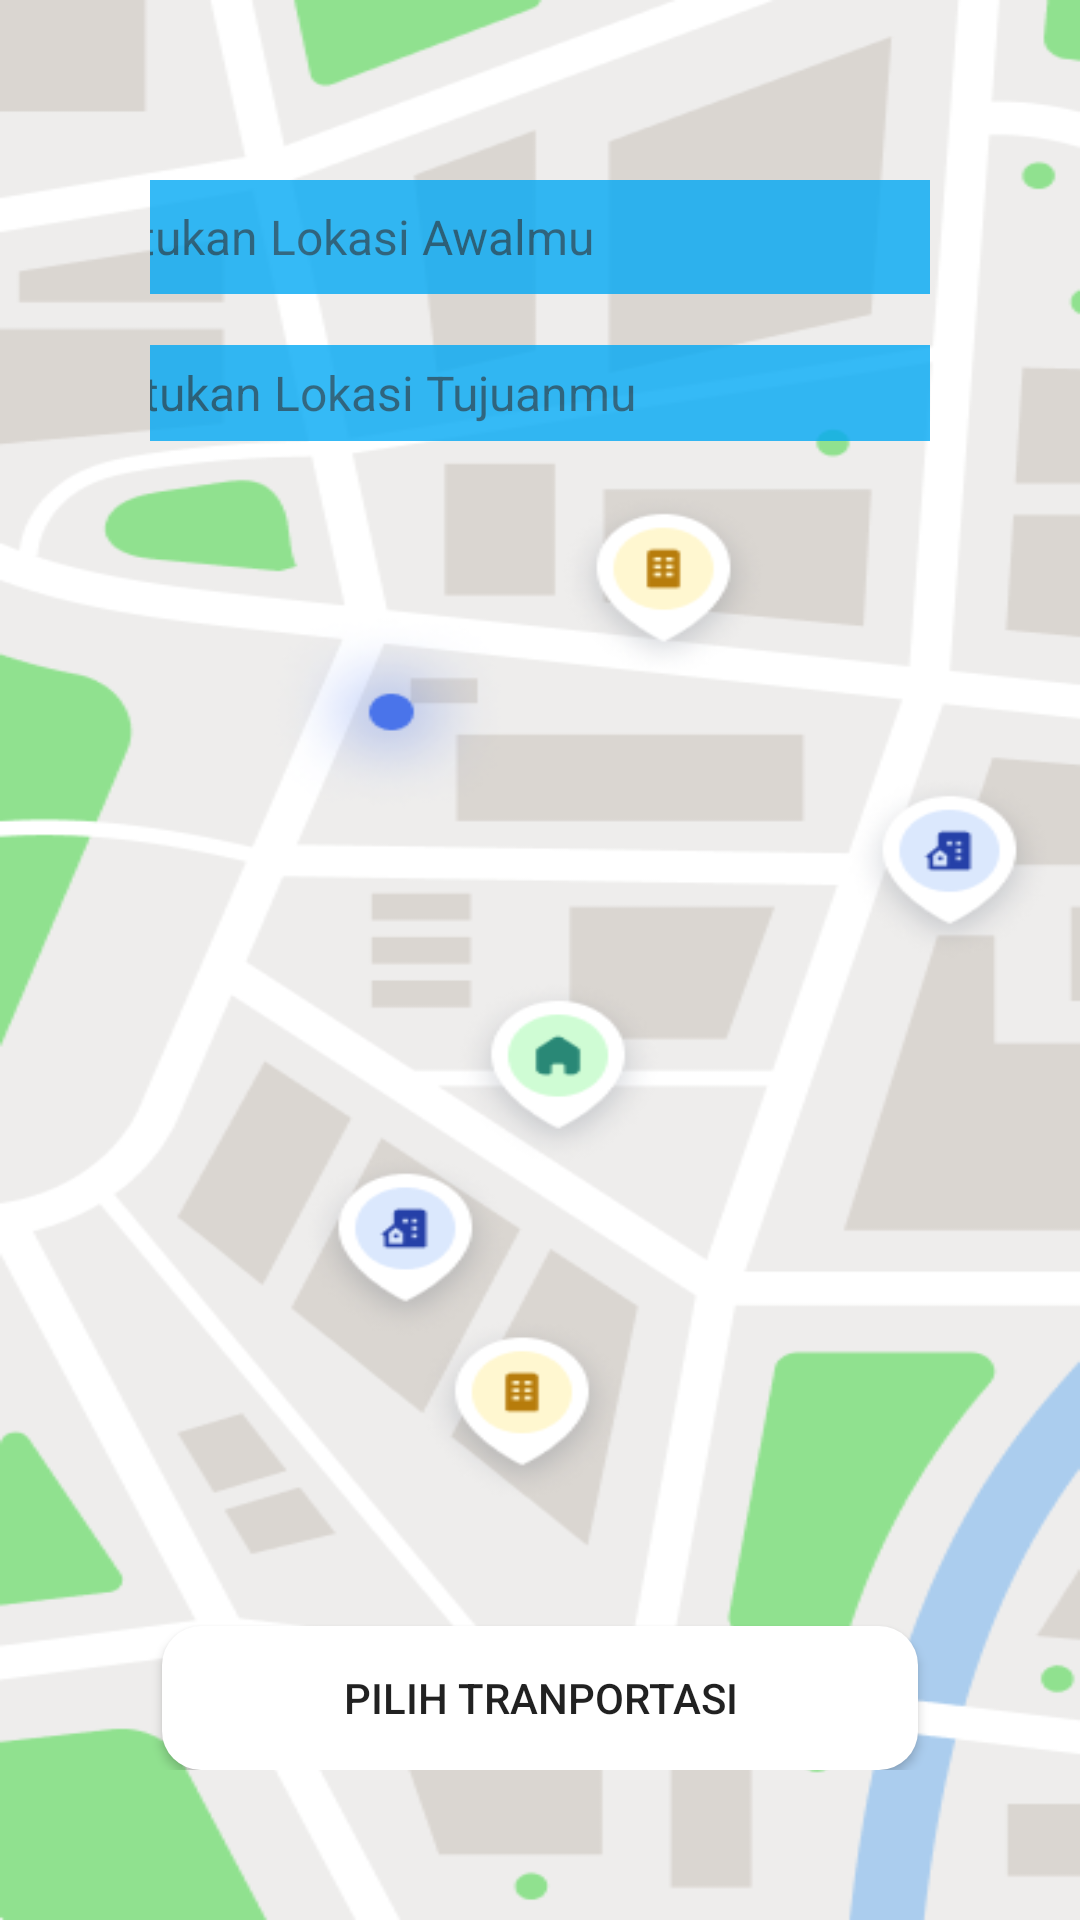

Reconstruct the res/layout file that produces this screen, plus the resources it refers to.
<!-- AndroidManifest.xml: application theme Theme.WayFind -->
<!-- res/layout/activity_home_page.xml -->
<?xml version="1.0" encoding="utf-8"?>
<androidx.constraintlayout.widget.ConstraintLayout xmlns:android="http://schemas.android.com/apk/res/android"
    xmlns:app="http://schemas.android.com/apk/res-auto"
    xmlns:tools="http://schemas.android.com/tools"
    android:background="@drawable/mapsnearest"
    android:layout_width="match_parent"
    android:layout_height="match_parent"
    android:padding="50dp"
    tools:context=".HomePage">

    <EditText
        android:id="@+id/editText1"
        android:layout_width="327dp"
        android:layout_height="55dp"
        android:backgroundTint="@color/blue"
        android:backgroundTintMode="add"
        android:hint="Tentukan Lokasi Awalmu"
        android:textSize="16dp"
        android:alpha="0.8"
        app:layout_constraintTop_toTopOf="parent"
        app:layout_constraintStart_toStartOf="parent"
        app:layout_constraintHorizontal_bias="0.516"
        app:layout_constraintEnd_toEndOf="parent"
        tools:layout_editor_absoluteY="66dp"
        tools:ignore="MissingConstraints" />

    <EditText
        android:id="@+id/editText2"
        android:layout_width="324dp"
        android:layout_height="49dp"
        android:backgroundTint="@color/blue"
        android:backgroundTintMode="add"
        android:hint="Tentukan Lokasi Tujuanmu"
        android:textSize="16dp"
        android:alpha="0.8"
        app:layout_constraintTop_toBottomOf="@id/editText1"
        app:layout_constraintEnd_toEndOf="parent"
        app:layout_constraintHorizontal_bias="0.516"
        app:layout_constraintStart_toStartOf="parent"
        tools:layout_editor_absoluteY="142dp"
        tools:ignore="MissingConstraints" />

    <Button
        android:id="@+id/buttonNext"
        android:layout_width="252dp"
        android:layout_height="48dp"
        android:background="@drawable/custom_background"
        android:text="Pilih Tranportasi"
        app:layout_constraintBottom_toBottomOf="parent"
        app:layout_constraintEnd_toEndOf="parent"
        app:layout_constraintStart_toStartOf="parent" />


</androidx.constraintlayout.widget.ConstraintLayout>
<!-- resources referenced by this layout -->
<resources>
  <color name="blue">#03A9F4</color>
  <!-- drawable custom_background (drawable) -->
  <?xml version="1.0" encoding="utf-8"?>
  <selector xmlns:android="http://schemas.android.com/apk/res/android">
      <item android:state_pressed="true">
          <shape android:shape="rectangle">
              <solid android:color="@color/butterblue" />
              <corners android:radius="50dp" />
          </shape>
      </item>
      <item>
          <shape android:shape="rectangle">
              <solid android:color="@color/white" />
              <corners android:radius="13dp" />
          </shape>
      </item>
  </selector>
  <!-- drawable mapsnearest: png bitmap (drawable, 62380 bytes) -->
  <style name="Theme.WayFind" parent="Base.Theme.WayFind" />
  <color name="butterblue">#007EE2</color>
  <color name="white">#FFFFFFFF</color>
  <style name="Base.Theme.WayFind" parent="Theme.MaterialComponents.DayNight.NoActionBar">
          
          
      </style>
</resources>
